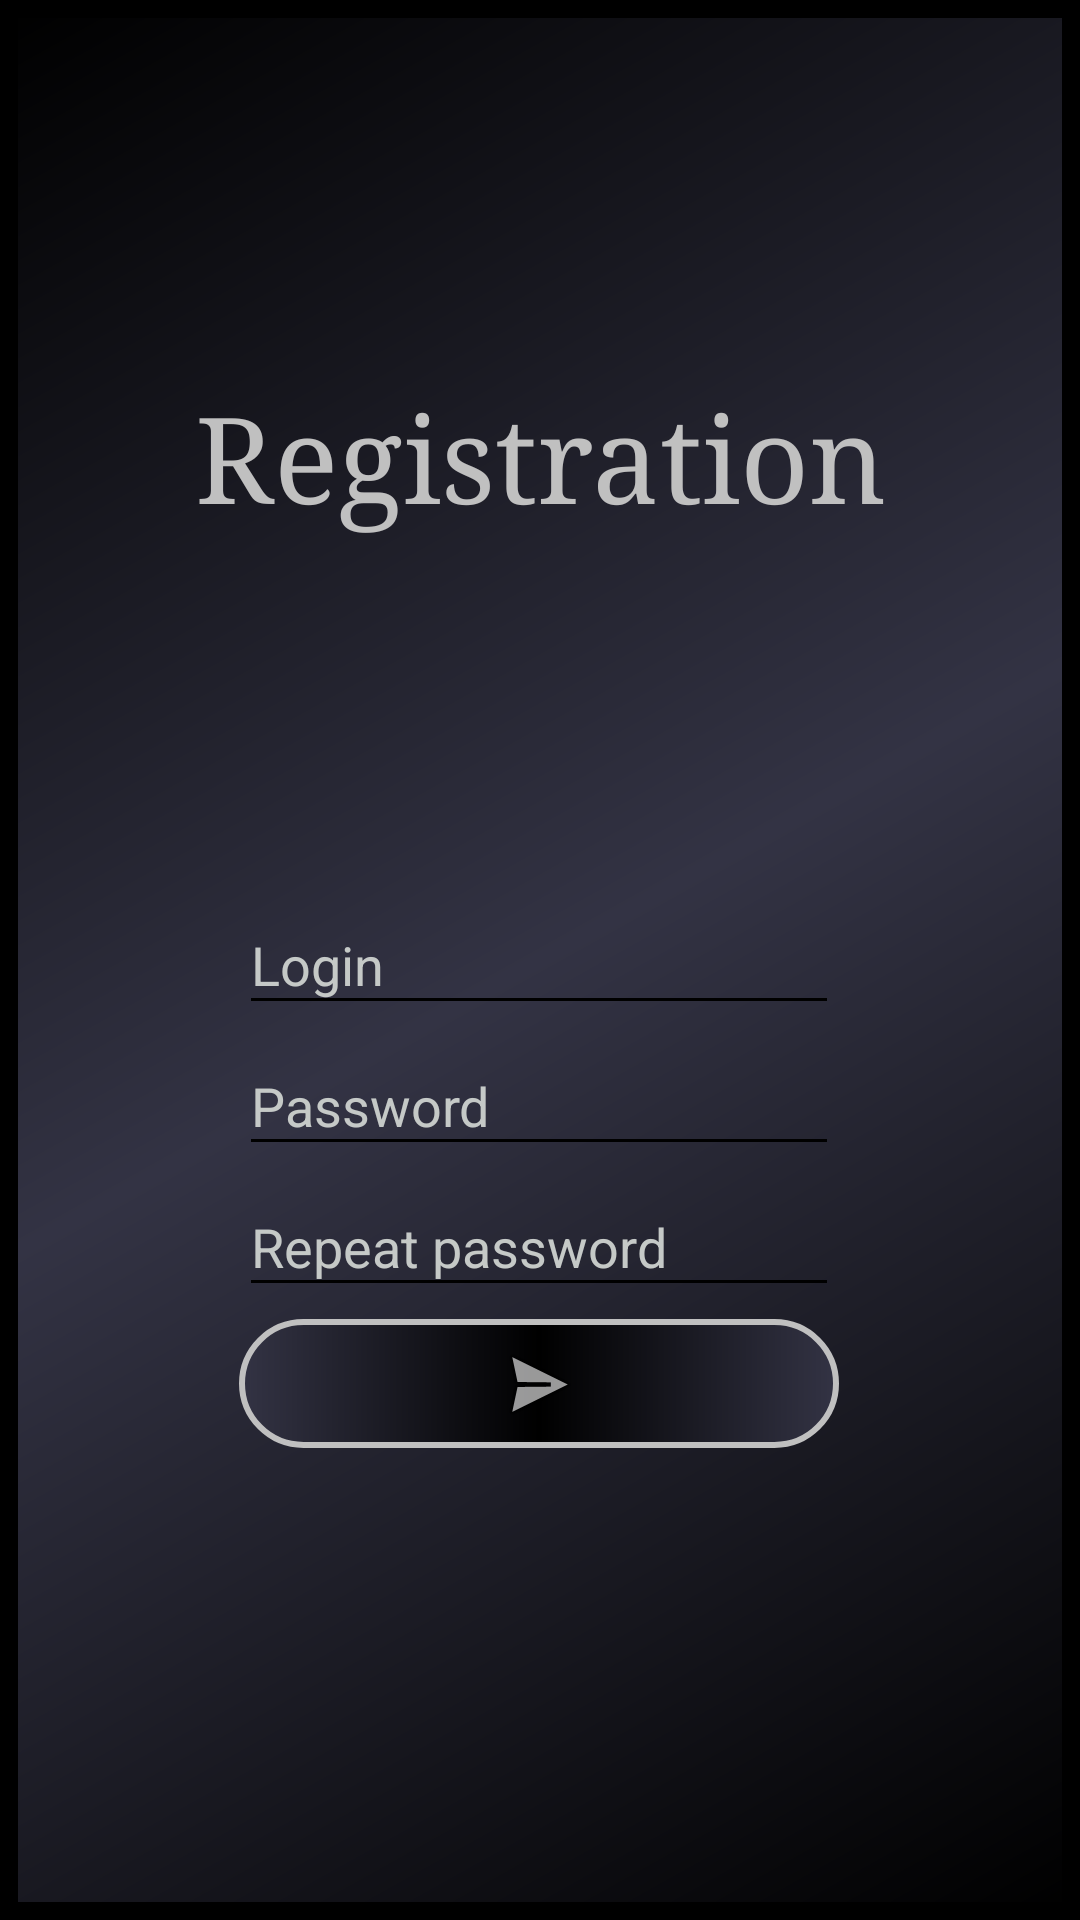

This screen was rendered from an Android layout file. Write that file and the resources it references.
<!-- AndroidManifest.xml: application theme Theme.Samsung_project -->
<!-- res/layout/regestration.xml -->
<?xml version="1.0" encoding="utf-8"?>
<androidx.constraintlayout.widget.ConstraintLayout xmlns:android="http://schemas.android.com/apk/res/android"
    xmlns:app="http://schemas.android.com/apk/res-auto"
    xmlns:tools="http://schemas.android.com/tools"
    android:layout_width="match_parent"
    android:layout_height="match_parent"
    android:background="@drawable/bckgf">

    <EditText
        android:id="@+id/password1"
        android:layout_width="200dp"
        android:layout_height="43dp"
        android:layout_marginTop="4dp"
        android:ems="10"
        android:hint="@string/password_repeat"
        android:inputType="textPassword"
        android:textColor="#c5c9c7"
        android:textColorHint="#c5c9c7"
        android:theme="@style/cursor"
        app:layout_constraintEnd_toEndOf="@+id/email"
        app:layout_constraintHorizontal_bias="1.0"
        app:layout_constraintStart_toStartOf="@+id/email"
        app:layout_constraintTop_toBottomOf="@+id/password" />

    <ImageButton
        android:id="@+id/reg"
        android:layout_width="200dp"
        android:layout_height="43dp"
        android:layout_marginTop="4dp"
        android:background="@drawable/btnclr"
        android:onClick="onMyButtonClick"
        app:layout_constraintEnd_toEndOf="@+id/password1"
        app:layout_constraintStart_toStartOf="@+id/password1"
        app:layout_constraintTop_toBottomOf="@+id/password1"
        app:srcCompat="@android:drawable/ic_menu_send" />

    <EditText
        android:id="@+id/email"
        android:layout_width="200dp"
        android:layout_height="43dp"
        android:ems="10"
        android:hint="@string/login"
        android:inputType="textPersonName"
        android:textColor="#c5c9c7"
        android:textColorHint="#c5c9c7"
        android:theme="@style/cursor"
        app:layout_constraintBottom_toBottomOf="parent"
        app:layout_constraintEnd_toEndOf="parent"
        app:layout_constraintHorizontal_bias="0.497"
        app:layout_constraintStart_toStartOf="parent"
        app:layout_constraintTop_toTopOf="parent"
        tools:ignore="TextFields" />

    <EditText
        android:id="@+id/password"
        android:layout_width="200dp"
        android:layout_height="43dp"
        android:layout_marginTop="4dp"
        android:ems="10"
        android:hint="@string/password"
        android:inputType="textPassword"
        android:textColor="#c5c9c7"
        android:textColorHint="#c5c9c7"
        android:theme="@style/cursor"
        app:layout_constraintEnd_toEndOf="@+id/email"
        app:layout_constraintStart_toStartOf="@+id/email"
        app:layout_constraintTop_toBottomOf="@+id/email" />

    <TextView
        android:id="@+id/logo"
        android:layout_width="0dp"
        android:layout_height="wrap_content"
        android:fontFamily="serif"
        android:gravity="center"
        android:text="Registration"
        android:textColor="#c0c0c0"
        android:textSize="40sp"
        app:layout_constraintBottom_toTopOf="@+id/email"
        app:layout_constraintEnd_toEndOf="parent"
        app:layout_constraintStart_toStartOf="parent"
        app:layout_constraintTop_toTopOf="parent" />
</androidx.constraintlayout.widget.ConstraintLayout>
<!-- resources referenced by this layout -->
<resources>
  <!-- drawable bckgf (drawable) -->
  <?xml version="1.0" encoding="UTF-8"?>
  <shape xmlns:android="http://schemas.android.com/apk/res/android">
      <stroke android:width="6dp" android:color="#FF000000"/>
      <padding android:left="5dp" android:top="5dp" android:right="5dp"
          android:bottom="5dp" />
      <gradient
          android:angle="315"
          android:startColor="#000000"
          android:centerColor="#FF333344"
          android:endColor="#000000"
          android:type="linear"/>
  </shape>
  <!-- drawable btnclr (drawable) -->
  <?xml version="1.0" encoding="UTF-8"?>
  <shape xmlns:android="http://schemas.android.com/apk/res/android">
      <stroke android:width="2dp" android:color="#c0c0c0"/>
      <padding android:left="5dp" android:top="5dp" android:right="5dp"
          android:bottom="5dp" />
      <corners android:radius="100dp" />
      <gradient
          android:angle="180"
          android:startColor="#333344"
          android:centerColor="#000000"
          android:endColor="#333344"
          android:type="linear"/>
  </shape>
  <string name="login">Login</string>
  <string name="password">Password</string>
  <string name="password_repeat">Repeat password</string>
  <style name="cursor">
          <item name="colorControlNormal">#000000</item>
          <item name="colorControlActivated">#c0c0c0</item>
          <item name="colorControlHighlight">#c0c0c0</item>
      </style>
  <style name="Theme.Samsung_project" parent="Theme.MaterialComponents.DayNight.DarkActionBar">
          
          <item name="colorPrimary">@color/purple_500</item>
          <item name="colorPrimaryVariant">@color/purple_700</item>
          <item name="colorOnPrimary">@color/white</item>
          
          <item name="colorSecondary">@color/teal_200</item>
          <item name="colorSecondaryVariant">@color/teal_700</item>
          <item name="colorOnSecondary">@color/black</item>
          
          <item name="android:statusBarColor" tools:targetApi="l">?attr/colorPrimaryVariant</item>
          
      </style>
  <color name="purple_500">#2F3036</color>
  <color name="purple_700">#2F3036</color>
  <color name="white">#FFFFFFFF</color>
  <color name="teal_200">#FF03DAC5</color>
  <color name="teal_700">#FF018786</color>
  <color name="black">#FF000000</color>
</resources>
